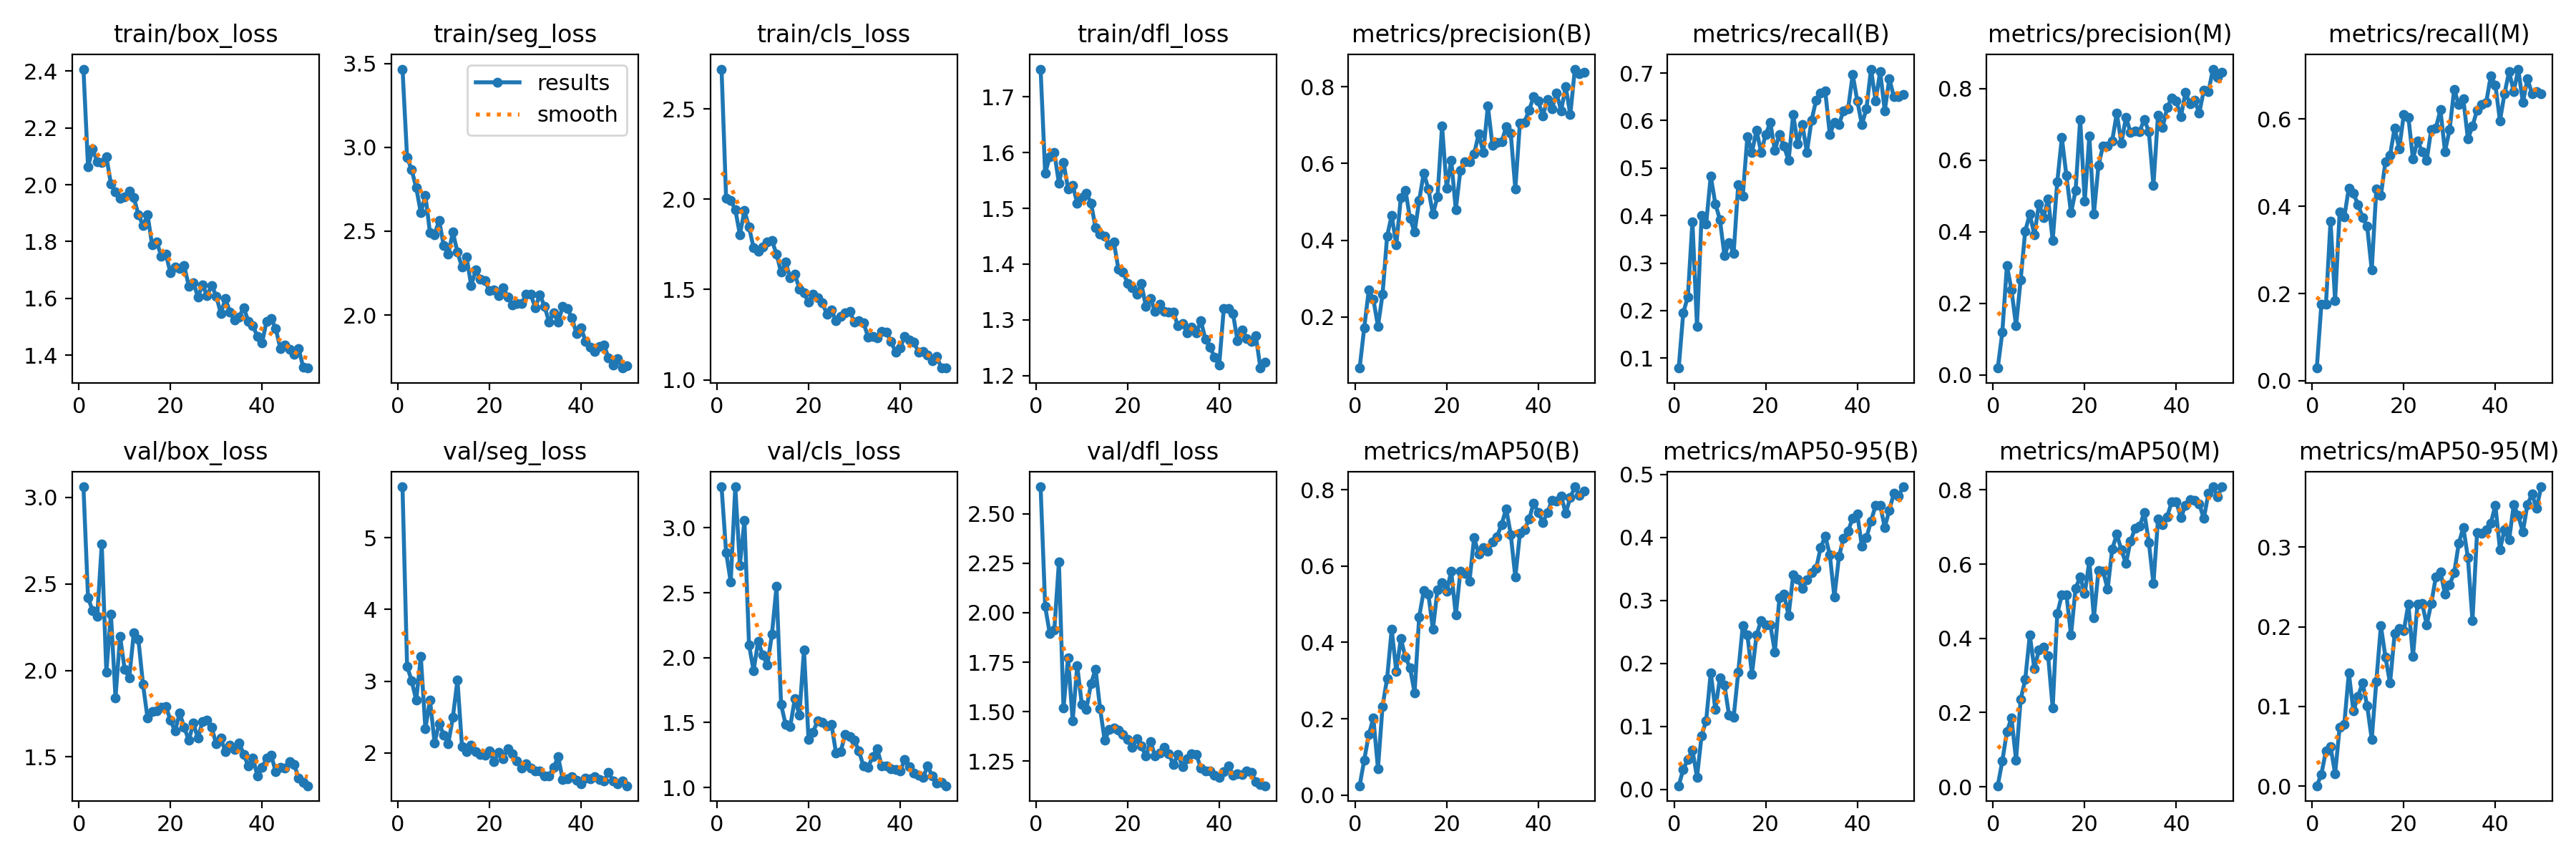

The table this chart was drawn from, first rows:
epoch, time, train/box_loss, train/seg_loss, train/cls_loss, train/dfl_loss, metrics/precision(B), metrics/recall(B), metrics/mAP50(B), metrics/mAP50-95(B), metrics/precision(M), metrics/recall(M), metrics/mAP50(M), metrics/mAP50-95(M), val/box_loss, val/seg_loss, val/cls_loss, val/dfl_loss, lr/pg0, lr/pg1, lr/pg2
1, 10.89, 2.406, 3.467, 2.72, 1.75, 0.06665, 0.07917, 0.02459, 0.00566, 0.01944, 0.02917, 0.00259, 0.0005, 3.061, 5.711, 3.315, 2.636, 0.06868, 0.00159, 0.00159
2, 19.94, 2.063, 2.94, 2.004, 1.562, 0.1716, 0.1958, 0.09204, 0.03174, 0.1196, 0.175, 0.0691, 0.01476, 2.421, 3.211, 2.811, 2.032, 0.03689, 0.003136, 0.003136
3, 28.75, 2.125, 2.866, 1.992, 1.593, 0.2704, 0.2292, 0.1588, 0.04754, 0.3057, 0.175, 0.1483, 0.04463, 2.345, 3.006, 2.584, 1.895, 0.005041, 0.004619, 0.004619
4, 37.7, 2.082, 2.758, 1.943, 1.6, 0.2456, 0.3875, 0.2014, 0.06254, 0.2381, 0.3658, 0.1856, 0.0494, 2.311, 2.735, 3.316, 1.914, 0.004543, 0.004543, 0.004543
5, 46.52, 2.078, 2.611, 1.805, 1.545, 0.1757, 0.1667, 0.06941, 0.01928, 0.1376, 0.1833, 0.07167, 0.01565, 2.729, 3.343, 2.712, 2.256, 0.004448, 0.004448, 0.004448
6, 55.2, 2.099, 2.713, 1.937, 1.583, 0.2588, 0.4, 0.233, 0.0852, 0.2655, 0.3875, 0.2352, 0.0742, 1.989, 2.337, 3.059, 1.518, 0.004352, 0.004352, 0.004352
7, 63.85, 2.003, 2.49, 1.846, 1.535, 0.4104, 0.3828, 0.3059, 0.109, 0.4024, 0.375, 0.2888, 0.07755, 2.327, 2.741, 2.097, 1.774, 0.004257, 0.004257, 0.004257
8, 72.54, 1.975, 2.48, 1.73, 1.541, 0.4653, 0.4833, 0.4339, 0.1854, 0.4492, 0.4417, 0.4087, 0.1421, 1.843, 2.143, 1.901, 1.453, 0.004161, 0.004161, 0.004161
9, 81.19, 1.952, 2.564, 1.712, 1.51, 0.3877, 0.425, 0.3248, 0.1268, 0.3915, 0.4292, 0.318, 0.09414, 2.197, 2.409, 2.126, 1.732, 0.004065, 0.004065, 0.004065
10, 89.87, 1.957, 2.413, 1.735, 1.519, 0.5112, 0.3917, 0.4099, 0.1764, 0.4779, 0.4042, 0.3683, 0.113, 2.006, 2.252, 2.02, 1.537, 0.00397, 0.00397, 0.00397
11, 98.64, 1.978, 2.364, 1.764, 1.527, 0.5306, 0.3155, 0.361, 0.1652, 0.4406, 0.3741, 0.3763, 0.1294, 1.957, 2.13, 1.944, 1.513, 0.003874, 0.003874, 0.003874
12, 107.3, 1.954, 2.494, 1.771, 1.51, 0.4569, 0.3435, 0.3337, 0.1176, 0.4921, 0.3542, 0.3529, 0.1011, 2.219, 2.496, 2.178, 1.641, 0.003779, 0.003779, 0.003779
13, 115.8, 1.895, 2.376, 1.697, 1.465, 0.4207, 0.3208, 0.268, 0.1144, 0.3758, 0.2542, 0.2124, 0.05887, 2.179, 3.018, 2.547, 1.715, 0.003683, 0.003683, 0.003683
14, 124.3, 1.857, 2.284, 1.595, 1.453, 0.5035, 0.4647, 0.4666, 0.1855, 0.5395, 0.4393, 0.4666, 0.1317, 1.92, 2.084, 1.64, 1.514, 0.003588, 0.003588, 0.003588
15, 132.9, 1.894, 2.344, 1.651, 1.45, 0.575, 0.4417, 0.5353, 0.2598, 0.6627, 0.425, 0.5166, 0.2012, 1.724, 2.02, 1.484, 1.354, 0.003492, 0.003492, 0.003492
16, 141.5, 1.787, 2.176, 1.565, 1.434, 0.5343, 0.5667, 0.5271, 0.245, 0.5567, 0.5024, 0.5181, 0.1616, 1.763, 2.106, 1.47, 1.41, 0.003396, 0.003396, 0.003396
17, 150.3, 1.799, 2.268, 1.587, 1.439, 0.468, 0.5333, 0.4344, 0.1831, 0.4527, 0.5167, 0.4085, 0.1291, 1.767, 2.017, 1.683, 1.417, 0.003301, 0.003301, 0.003301
18, 158.8, 1.749, 2.215, 1.504, 1.391, 0.5131, 0.5795, 0.5383, 0.2449, 0.5147, 0.5792, 0.5349, 0.1913, 1.786, 1.98, 1.559, 1.407, 0.003205, 0.003205, 0.003205
19, 167.6, 1.756, 2.204, 1.481, 1.385, 0.6985, 0.5333, 0.5559, 0.2683, 0.7145, 0.5317, 0.5656, 0.1981, 1.793, 1.973, 2.059, 1.387, 0.00311, 0.00311, 0.00311
20, 176.5, 1.69, 2.144, 1.429, 1.366, 0.5356, 0.5708, 0.5348, 0.2611, 0.4857, 0.61, 0.5202, 0.1949, 1.712, 2.025, 1.367, 1.358, 0.003014, 0.003014, 0.003014
21, 185.7, 1.712, 2.149, 1.475, 1.357, 0.6085, 0.5958, 0.5863, 0.2616, 0.6675, 0.6042, 0.6085, 0.2287, 1.649, 1.876, 1.427, 1.32, 0.002919, 0.002919, 0.002919
22, 194.6, 1.706, 2.116, 1.454, 1.346, 0.4796, 0.5375, 0.4716, 0.2181, 0.4499, 0.5083, 0.4554, 0.1625, 1.753, 2.008, 1.516, 1.363, 0.002823, 0.002823, 0.002823
23, 204, 1.715, 2.161, 1.426, 1.365, 0.5826, 0.5708, 0.5861, 0.3046, 0.5857, 0.55, 0.5836, 0.2288, 1.673, 1.919, 1.5, 1.326, 0.002727, 0.002727, 0.002727
24, 213.2, 1.644, 2.108, 1.365, 1.324, 0.605, 0.5458, 0.5806, 0.3094, 0.6405, 0.525, 0.5816, 0.2297, 1.595, 2.057, 1.473, 1.275, 0.002632, 0.002632, 0.002632
25, 222.8, 1.656, 2.06, 1.386, 1.339, 0.6045, 0.5158, 0.5612, 0.2758, 0.6404, 0.5045, 0.5323, 0.2024, 1.695, 1.984, 1.488, 1.35, 0.002536, 0.002536, 0.002536
26, 232, 1.605, 2.069, 1.327, 1.315, 0.6249, 0.6125, 0.6746, 0.3401, 0.6546, 0.5764, 0.6408, 0.2293, 1.607, 1.886, 1.266, 1.276, 0.002441, 0.002441, 0.002441
27, 241, 1.647, 2.069, 1.353, 1.328, 0.6772, 0.5507, 0.631, 0.3332, 0.7309, 0.5792, 0.6804, 0.2626, 1.707, 1.792, 1.275, 1.291, 0.002345, 0.002345, 0.002345
28, 250.6, 1.611, 2.122, 1.373, 1.315, 0.6284, 0.5917, 0.6492, 0.3186, 0.6474, 0.6208, 0.6385, 0.2688, 1.714, 1.849, 1.408, 1.32, 0.00225, 0.00225, 0.00225
29, 260, 1.646, 2.122, 1.381, 1.314, 0.7498, 0.5333, 0.6389, 0.3324, 0.7202, 0.5255, 0.6014, 0.2413, 1.67, 1.793, 1.394, 1.286, 0.002154, 0.002154, 0.002154
30, 269.1, 1.608, 2.044, 1.318, 1.314, 0.6481, 0.6, 0.6631, 0.3442, 0.678, 0.575, 0.6628, 0.2527, 1.575, 1.75, 1.364, 1.234, 0.002058, 0.002058, 0.002058
31, 278.1, 1.548, 2.121, 1.33, 1.289, 0.6556, 0.6425, 0.6773, 0.3503, 0.6811, 0.6675, 0.6965, 0.2675, 1.609, 1.748, 1.282, 1.283, 0.001963, 0.001963, 0.001963
32, 287, 1.599, 2.053, 1.317, 1.294, 0.6566, 0.6583, 0.709, 0.3835, 0.6806, 0.6333, 0.7022, 0.3044, 1.531, 1.683, 1.164, 1.223, 0.001867, 0.001867, 0.001867
33, 296, 1.553, 1.959, 1.238, 1.277, 0.6951, 0.6625, 0.7504, 0.4019, 0.7142, 0.6455, 0.7395, 0.325, 1.569, 1.681, 1.154, 1.262, 0.001772, 0.001772, 0.001772
34, 304.8, 1.523, 2.012, 1.242, 1.287, 0.6784, 0.5712, 0.6829, 0.3727, 0.6791, 0.5542, 0.6586, 0.2866, 1.545, 1.796, 1.241, 1.289, 0.001676, 0.001676, 0.001676
35, 313.7, 1.536, 1.958, 1.234, 1.277, 0.5334, 0.5958, 0.5707, 0.3052, 0.5292, 0.5833, 0.5474, 0.2079, 1.582, 1.945, 1.297, 1.284, 0.001581, 0.001581, 0.001581
36, 322.6, 1.567, 2.051, 1.268, 1.299, 0.7058, 0.5917, 0.6854, 0.3696, 0.7266, 0.6201, 0.7215, 0.3185, 1.515, 1.624, 1.165, 1.214, 0.001485, 0.001485, 0.001485
37, 331.5, 1.52, 2.039, 1.263, 1.265, 0.7078, 0.6208, 0.6961, 0.3986, 0.6921, 0.6333, 0.7069, 0.3171, 1.447, 1.64, 1.165, 1.201, 0.00139, 0.00139, 0.00139
38, 340.6, 1.503, 1.982, 1.213, 1.252, 0.7393, 0.625, 0.7225, 0.4102, 0.7468, 0.6375, 0.7278, 0.3222, 1.496, 1.668, 1.146, 1.202, 0.001294, 0.001294, 0.001294
39, 349.6, 1.467, 1.89, 1.155, 1.233, 0.7734, 0.697, 0.7645, 0.4308, 0.774, 0.6991, 0.7685, 0.33, 1.389, 1.62, 1.14, 1.18, 0.001198, 0.001198, 0.001198
40, 358.5, 1.444, 1.923, 1.177, 1.219, 0.7624, 0.6417, 0.7411, 0.4368, 0.7649, 0.6777, 0.7674, 0.3526, 1.438, 1.568, 1.127, 1.168, 0.001103, 0.001103, 0.001103
41, 381.7, 1.52, 1.841, 1.239, 1.32, 0.7242, 0.5917, 0.7145, 0.3864, 0.7219, 0.5958, 0.7248, 0.2969, 1.493, 1.645, 1.214, 1.196, 0.001007, 0.001007, 0.001007
42, 390.5, 1.529, 1.809, 1.222, 1.321, 0.7669, 0.625, 0.7396, 0.3996, 0.789, 0.6583, 0.7588, 0.3218, 1.509, 1.642, 1.16, 1.226, 0.0009117, 0.0009117, 0.0009117
43, 405.2, 1.493, 1.782, 1.208, 1.312, 0.7426, 0.7083, 0.7725, 0.4257, 0.7575, 0.7083, 0.7741, 0.3089, 1.414, 1.666, 1.11, 1.18, 0.0008161, 0.0008161, 0.0008161
44, 424, 1.424, 1.811, 1.155, 1.263, 0.7837, 0.6417, 0.7696, 0.4507, 0.7678, 0.6625, 0.7726, 0.3531, 1.438, 1.633, 1.096, 1.186, 0.0007205, 0.0007205, 0.0007205
45, 433.9, 1.437, 1.82, 1.156, 1.282, 0.7377, 0.7033, 0.7842, 0.4509, 0.7312, 0.7141, 0.7624, 0.3394, 1.435, 1.605, 1.076, 1.182, 0.000625, 0.000625, 0.000625
46, 443.1, 1.421, 1.745, 1.136, 1.266, 0.8002, 0.6208, 0.7383, 0.4158, 0.7954, 0.6375, 0.7227, 0.319, 1.474, 1.73, 1.166, 1.2, 0.0005294, 0.0005294, 0.0005294
47, 452.3, 1.404, 1.701, 1.105, 1.261, 0.727, 0.6879, 0.7794, 0.4433, 0.7908, 0.6917, 0.7907, 0.3535, 1.457, 1.61, 1.09, 1.191, 0.0004338, 0.0004338, 0.0004338
48, 461.4, 1.423, 1.738, 1.128, 1.272, 0.846, 0.65, 0.8076, 0.4701, 0.8545, 0.6583, 0.8085, 0.3665, 1.378, 1.566, 1.035, 1.147, 0.0003382, 0.0003382, 0.0003382
49, 470.6, 1.358, 1.683, 1.067, 1.214, 0.8345, 0.6511, 0.7859, 0.4652, 0.8321, 0.6625, 0.782, 0.3486, 1.351, 1.606, 1.037, 1.13, 0.0002427, 0.0002427, 0.0002427
50, 479.7, 1.355, 1.696, 1.066, 1.225, 0.8369, 0.6542, 0.7969, 0.4803, 0.8449, 0.6583, 0.8079, 0.3757, 1.334, 1.542, 1.014, 1.126, 0.0001471, 0.0001471, 0.0001471
